Image classification data set "data" (PLCnext/RockPaperScissors on GitHub). Class labels (4): blank, paper, rock, scissors.

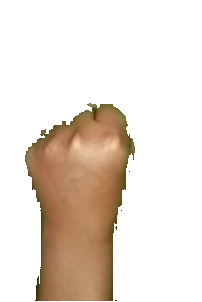
Label: rock

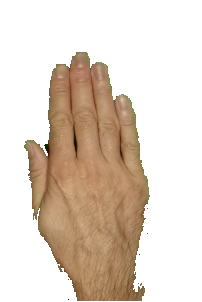
Label: paper

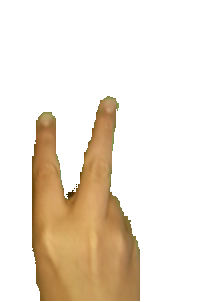
Label: scissors

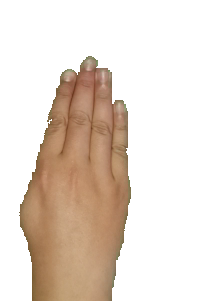
Label: paper

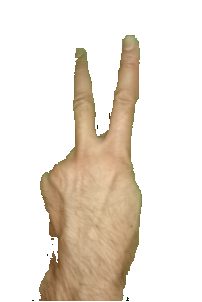
Label: scissors

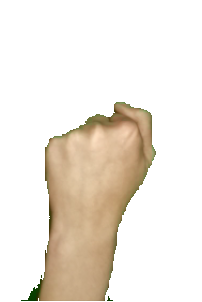
Label: rock
